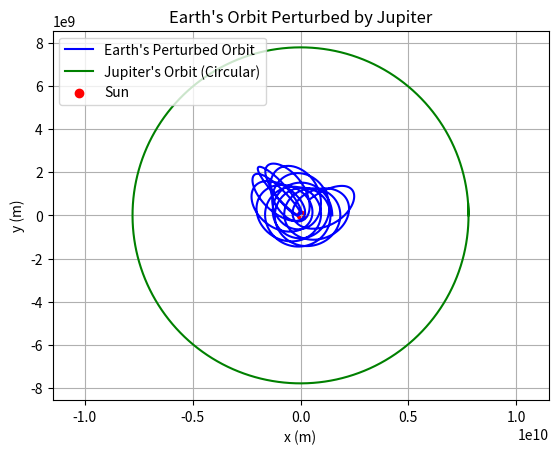

Source code (Python):
import numpy as np
import matplotlib.pyplot as plt
from scipy.integrate import solve_ivp

def equations_of_motion(t, state, mu_sun, mu_jup, a_jup):
    """
    Compute derivatives for Earth + Jupiter orbiting Sun (Sun fixed at origin).
    state = [x_e, y_e, vx_e, vy_e, x_j, y_j, vx_j, vy_j] (Earth, Jupiter)
    mu_sun: G * M_sun
    mu_jup: G * M_jupiter
    a_jup: Jupiter's semi-major axis (assumed circular orbit)
    """
    # Unpack state
    x_e, y_e, vx_e, vy_e, x_j, y_j, vx_j, vy_j = state
    
    # Earth's position and distance from Sun
    r_e = np.sqrt(x_e**2 + y_e**2)
    
    # Jupiter's position (circular orbit approximation)
    # omega_j = sqrt(mu_sun / a_jup^3) from Kepler's third law
    omega_j = np.sqrt(mu_sun / a_jup**3)
    x_j = a_jup * np.cos(omega_j * t)
    y_j = a_jup * np.sin(omega_j * t)
    # Jupiter's velocity (circular orbit)
    vx_j = -a_jup * omega_j * np.sin(omega_j * t)
    vy_j = a_jup * omega_j * np.cos(omega_j * t)
    
    # Distance between Earth and Jupiter
    r_ej = np.sqrt((x_e - x_j)**2 + (y_e - y_j)**2)
    
    # Earth's acceleration
    # Sun's gravity on Earth
    ax_e = -mu_sun * x_e / r_e**3
    ay_e = -mu_sun * y_e / r_e**3
    # Jupiter's perturbation on Earth
    ax_e -= mu_jup * (x_e - x_j) / r_ej**3
    ay_e -= mu_jup * (y_e - y_j) / r_ej**3
    
    # Jupiter's acceleration (circular, so we don't integrate it, but include for completeness)
    ax_j = -mu_sun * x_j / (a_jup**3)  # Simplified for circular orbit
    ay_j = -mu_sun * y_j / (a_jup**3)
    
    return [vx_e, vy_e, ax_e, ay_e, vx_j, vy_j, ax_j, ay_j]

def simulate_perturbed_orbit(a_earth=1.496e9, e_earth=0.0167, a_jup=7.785e9, n=2000):
    """
    Simulate Earth's orbit perturbed by Jupiter.
    a_earth: Earth's semi-major axis (m)
    e_earth: Earth's eccentricity
    a_jup: Jupiter's semi-major axis (m)
    n: number of time points
    """
    # Gravitational parameters
    mu_sun = 1.32712440018e20  # G * M_sun (m^3 s^-2)
    m_jup = 1.898e27  # Jupiter's mass (kg)
    m_jup *= 1000
    G = 6.67430e-11
    mu_jup = G * m_jup  # G * M_jupiter
    
    
    # Orbital period of Earth
    T_earth = 2 * np.pi * np.sqrt(a_earth**3 / mu_sun)
    
    # Initial conditions for Earth at perihelion
    r0_e = a_earth * (1 - e_earth)
    v0_e = np.sqrt(mu_sun * (2/r0_e - 1/a_earth))
    state0_e = [r0_e, 0, 0, v0_e]
    
    # Initial conditions for Jupiter (circular orbit, t=0)
    omega_j = np.sqrt(mu_sun / a_jup**3)
    x0_j = a_jup
    y0_j = 0
    vx0_j = 0
    vy0_j = a_jup * omega_j
    state0_j = [x0_j, y0_j, vx0_j, vy0_j]
    
    # Combined initial state (Earth + Jupiter)
    state0 = state0_e + state0_j
    
    # Time span (one Earth year)
    t_span = (0, T_earth*12)
    t_eval = np.linspace(0, T_earth*12, n)
    
    # Integrate
    sol = solve_ivp(equations_of_motion, t_span, state0, args=(mu_sun, mu_jup, a_jup),
                    t_eval=t_eval, method='RK45', rtol=1e-8, atol=1e-8)
    
    # Extract solution
    x_e, y_e = sol.y[0], sol.y[1]
    x_j, y_j = sol.y[4], sol.y[5]
    
    # Plot
    fig, ax = plt.subplots()
    ax.plot(x_e, y_e, 'b-', label="Earth's Perturbed Orbit")
    ax.plot(x_j, y_j, 'g-', label="Jupiter's Orbit (Circular)")
    ax.scatter([0], [0], color='red', label='Sun')
    ax.set_title("Earth's Orbit Perturbed by Jupiter")
    ax.set_xlabel('x (m)')
    ax.set_ylabel('y (m)')
    ax.axis('equal')
    ax.legend()
    ax.grid(True)
    plt.show()

if __name__ == "__main__":
    simulate_perturbed_orbit()